Photos from the image-classification dataset "dataset_itr2" in the GitHub repository aarushshenoy/plant. Its 5 classes are: grape healthy, tomato late blight, tomato two-spotted spider mite, tomato target spot, tomato yellow leaf curl virus.

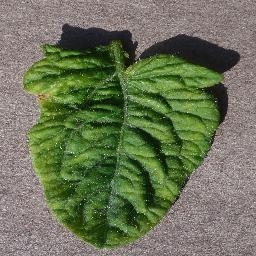
Label: tomato yellow leaf curl virus

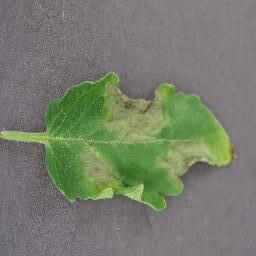
Label: tomato late blight

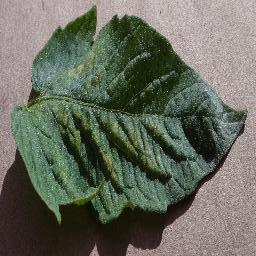
Label: tomato two-spotted spider mite

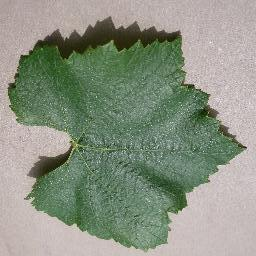
Label: grape healthy

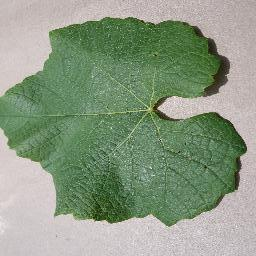
Label: grape healthy

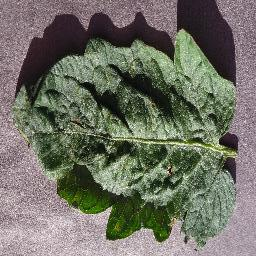
Label: tomato target spot
